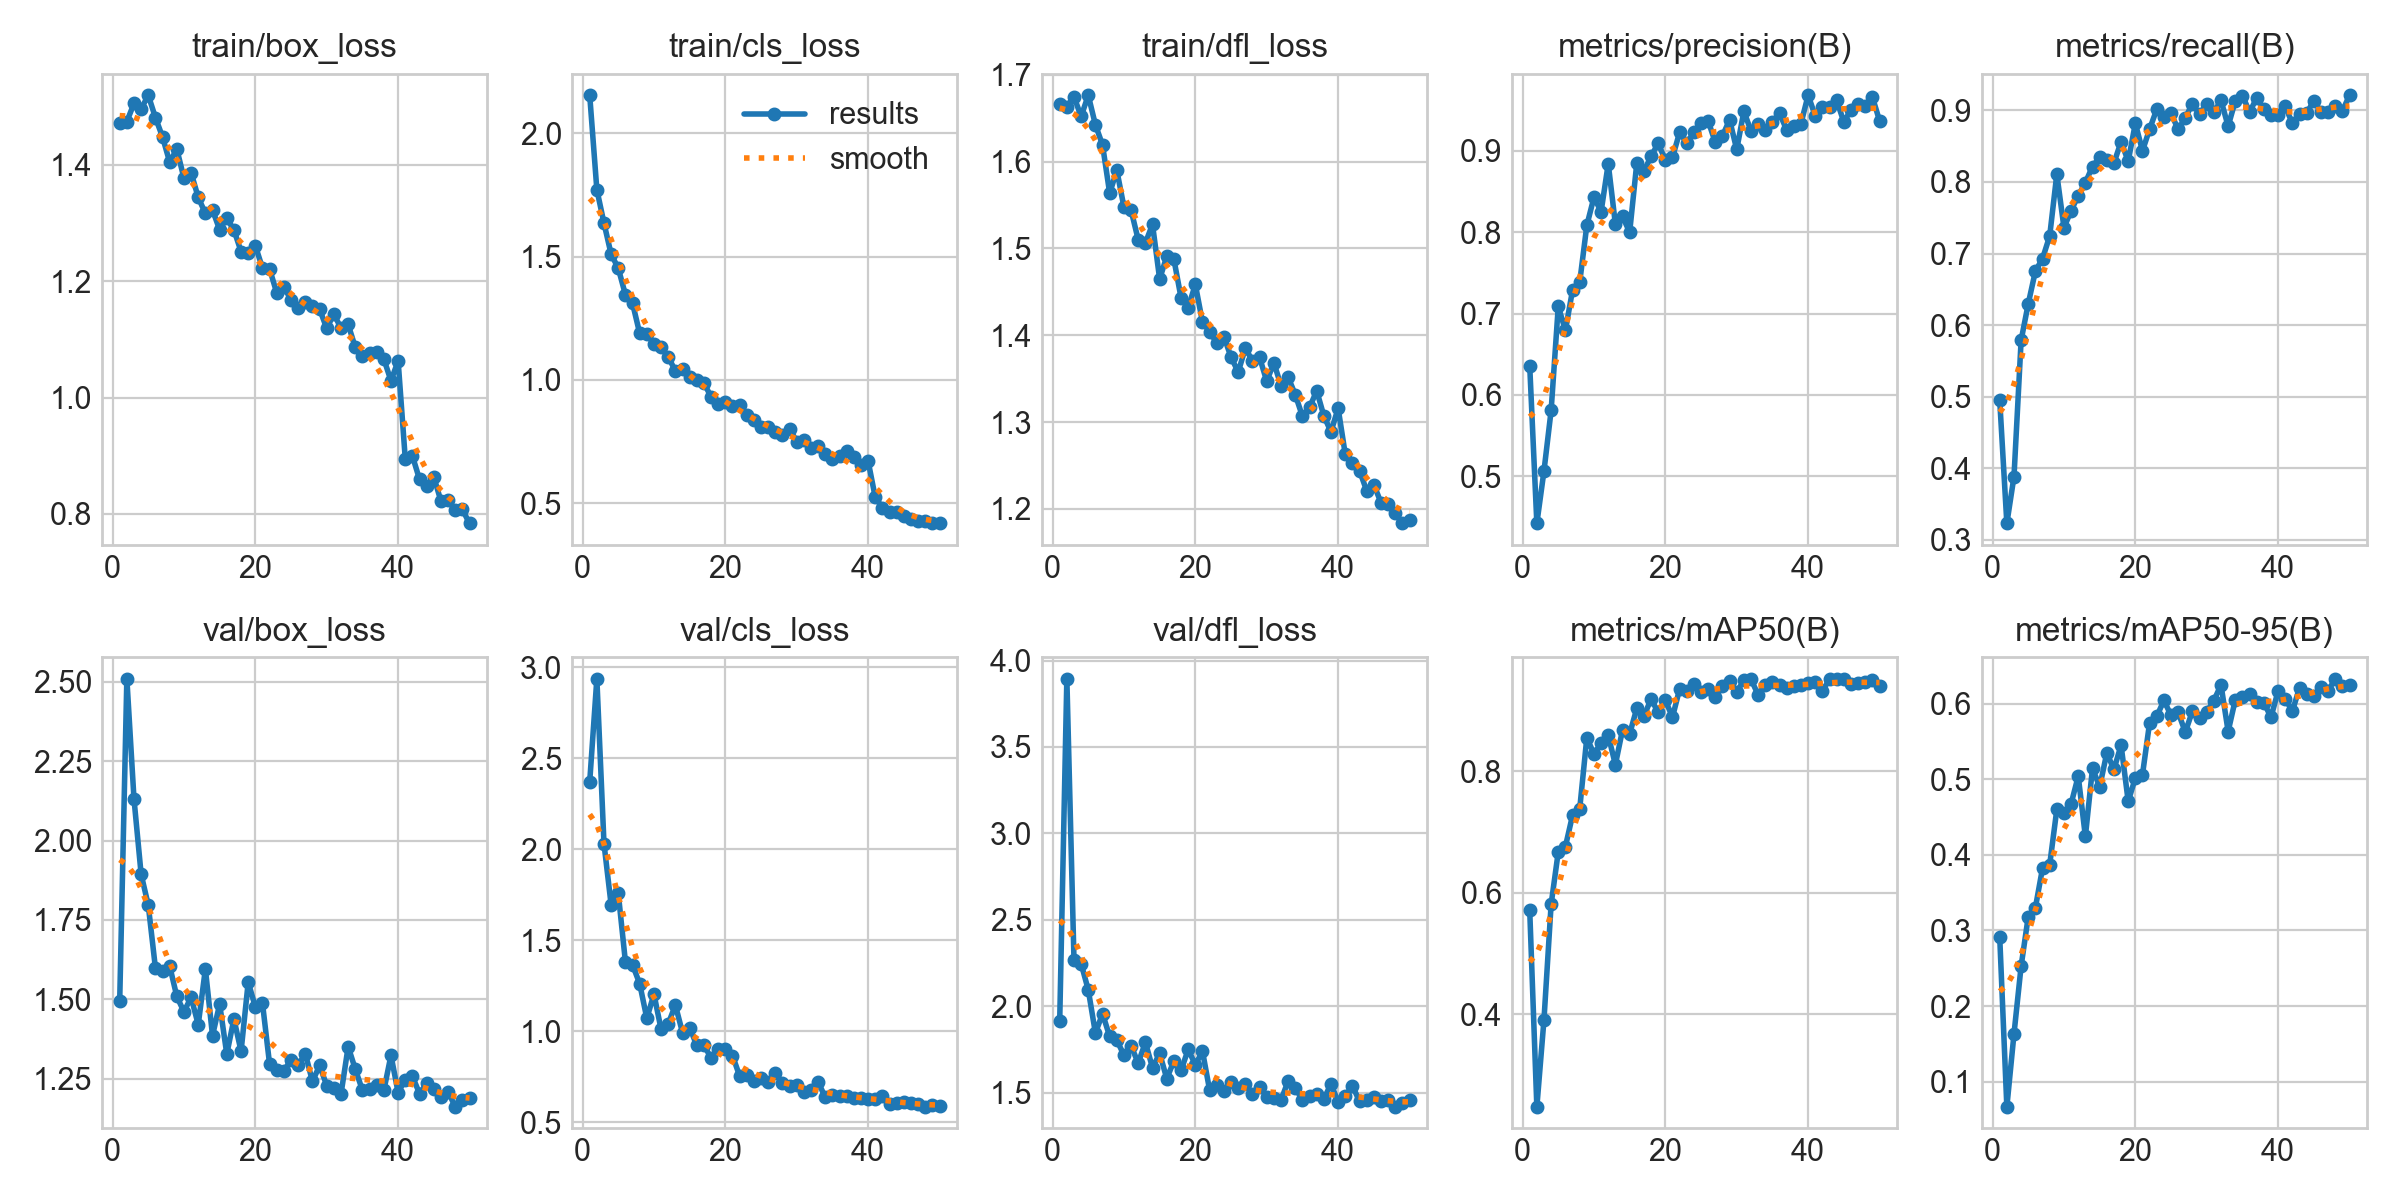

Source data for this figure (header and first rows):
epoch, time, train/box_loss, train/cls_loss, train/dfl_loss, metrics/precision(B), metrics/recall(B), metrics/mAP50(B), metrics/mAP50-95(B), val/box_loss, val/cls_loss, val/dfl_loss, lr/pg0, lr/pg1, lr/pg2
1, 37.75, 1.472, 2.154, 1.667, 0.636, 0.4952, 0.5714, 0.2916, 1.496, 2.371, 1.916, 0.0006563, 0.0006563, 0.0006563
2, 74.33, 1.475, 1.772, 1.664, 0.4422, 0.3228, 0.248, 0.06657, 2.51, 2.937, 3.895, 0.001297, 0.001297, 0.001297
3, 110.6, 1.506, 1.635, 1.675, 0.5067, 0.3882, 0.3916, 0.1631, 2.131, 2.03, 2.269, 0.001911, 0.001911, 0.001911
4, 146.6, 1.496, 1.51, 1.652, 0.5809, 0.5787, 0.581, 0.2529, 1.894, 1.695, 2.247, 0.001881, 0.001881, 0.001881
5, 182.3, 1.52, 1.453, 1.677, 0.7087, 0.6299, 0.6672, 0.3185, 1.797, 1.758, 2.095, 0.001842, 0.001842, 0.001842
6, 219.3, 1.482, 1.346, 1.643, 0.6793, 0.6755, 0.676, 0.3302, 1.599, 1.382, 1.846, 0.001802, 0.001802, 0.001802
7, 255.3, 1.448, 1.311, 1.619, 0.7288, 0.6929, 0.7273, 0.3826, 1.588, 1.365, 1.957, 0.001762, 0.001762, 0.001762
8, 291.1, 1.405, 1.189, 1.564, 0.7383, 0.7244, 0.7376, 0.3869, 1.605, 1.262, 1.826, 0.001723, 0.001723, 0.001723
9, 327.4, 1.427, 1.188, 1.59, 0.8084, 0.811, 0.8548, 0.4601, 1.509, 1.072, 1.805, 0.001683, 0.001683, 0.001683
10, 363.1, 1.377, 1.145, 1.548, 0.8429, 0.7362, 0.8281, 0.4555, 1.461, 1.204, 1.717, 0.001644, 0.001644, 0.001644
11, 399.2, 1.387, 1.133, 1.544, 0.8252, 0.7598, 0.846, 0.4675, 1.507, 1.011, 1.771, 0.001604, 0.001604, 0.001604
12, 436.4, 1.344, 1.092, 1.51, 0.8841, 0.7809, 0.8588, 0.5042, 1.42, 1.041, 1.672, 0.001564, 0.001564, 0.001564
13, 472.4, 1.317, 1.038, 1.506, 0.81, 0.7992, 0.8105, 0.4244, 1.596, 1.144, 1.792, 0.001525, 0.001525, 0.001525
14, 509.3, 1.323, 1.045, 1.528, 0.8194, 0.8216, 0.8678, 0.5147, 1.386, 0.9924, 1.644, 0.001485, 0.001485, 0.001485
15, 546.3, 1.289, 1.013, 1.465, 0.7999, 0.8347, 0.8612, 0.4898, 1.485, 1.02, 1.728, 0.001446, 0.001446, 0.001446
16, 583.6, 1.308, 1.001, 1.491, 0.8848, 0.8307, 0.9031, 0.5349, 1.328, 0.9226, 1.582, 0.001406, 0.001406, 0.001406
17, 620.2, 1.288, 0.9878, 1.487, 0.875, 0.8264, 0.8904, 0.513, 1.438, 0.9223, 1.685, 0.001366, 0.001366, 0.001366
18, 656.4, 1.251, 0.9317, 1.443, 0.8932, 0.8562, 0.9184, 0.5452, 1.337, 0.8548, 1.63, 0.001327, 0.001327, 0.001327
19, 692.8, 1.249, 0.9031, 1.432, 0.9093, 0.8291, 0.8964, 0.4708, 1.554, 0.9008, 1.751, 0.001287, 0.001287, 0.001287
20, 729, 1.261, 0.9103, 1.459, 0.8884, 0.8819, 0.9166, 0.5018, 1.476, 0.9048, 1.661, 0.001248, 0.001248, 0.001248
21, 767.7, 1.223, 0.8933, 1.415, 0.8918, 0.8436, 0.8886, 0.5062, 1.488, 0.867, 1.741, 0.001208, 0.001208, 0.001208
22, 807, 1.221, 0.8973, 1.404, 0.9228, 0.874, 0.9349, 0.5751, 1.295, 0.7546, 1.515, 0.001168, 0.001168, 0.001168
23, 845.5, 1.18, 0.8567, 1.391, 0.9097, 0.9016, 0.9323, 0.5833, 1.278, 0.7607, 1.546, 0.001129, 0.001129, 0.001129
24, 881.2, 1.19, 0.8394, 1.398, 0.9226, 0.8914, 0.9432, 0.6044, 1.275, 0.729, 1.511, 0.001089, 0.001089, 0.001089
25, 917.5, 1.168, 0.8089, 1.375, 0.9343, 0.896, 0.9307, 0.5846, 1.31, 0.742, 1.56, 0.00105, 0.00105, 0.00105
26, 953.2, 1.154, 0.8085, 1.358, 0.9367, 0.8734, 0.9341, 0.5886, 1.292, 0.7206, 1.529, 0.00101, 0.00101, 0.00101
27, 990.4, 1.164, 0.7885, 1.385, 0.9103, 0.8898, 0.9225, 0.5624, 1.329, 0.7718, 1.548, 0.0009704, 0.0009704, 0.0009704
28, 1027, 1.158, 0.7752, 1.371, 0.9183, 0.9094, 0.9391, 0.5904, 1.241, 0.715, 1.494, 0.0009308, 0.0009308, 0.0009308
29, 1063, 1.152, 0.8023, 1.374, 0.9381, 0.8944, 0.9473, 0.5815, 1.292, 0.6994, 1.535, 0.0008912, 0.0008912, 0.0008912
30, 1099, 1.119, 0.7507, 1.347, 0.9016, 0.9094, 0.9303, 0.5891, 1.229, 0.7038, 1.478, 0.0008516, 0.0008516, 0.0008516
31, 1136, 1.144, 0.758, 1.368, 0.9486, 0.8976, 0.9491, 0.6043, 1.219, 0.6667, 1.469, 0.000812, 0.000812, 0.000812
32, 1172, 1.119, 0.7257, 1.342, 0.9244, 0.9141, 0.9511, 0.6249, 1.202, 0.6771, 1.456, 0.0007724, 0.0007724, 0.0007724
33, 1209, 1.126, 0.7332, 1.352, 0.9328, 0.878, 0.9251, 0.5633, 1.351, 0.722, 1.569, 0.0007328, 0.0007328, 0.0007328
34, 1247, 1.086, 0.7005, 1.331, 0.925, 0.9134, 0.9419, 0.6052, 1.28, 0.6369, 1.53, 0.0006932, 0.0006932, 0.0006932
35, 1284, 1.071, 0.6813, 1.307, 0.936, 0.9208, 0.947, 0.6094, 1.214, 0.6492, 1.457, 0.0006536, 0.0006536, 0.0006536
36, 1320, 1.076, 0.6938, 1.317, 0.9461, 0.8977, 0.9415, 0.6126, 1.219, 0.645, 1.482, 0.000614, 0.000614, 0.000614
37, 1357, 1.078, 0.7123, 1.336, 0.9254, 0.9173, 0.9363, 0.6017, 1.231, 0.6456, 1.491, 0.0005744, 0.0005744, 0.0005744
38, 1394, 1.066, 0.686, 1.307, 0.9309, 0.9017, 0.9391, 0.6016, 1.213, 0.6311, 1.464, 0.0005348, 0.0005348, 0.0005348
39, 1430, 1.029, 0.6538, 1.289, 0.9335, 0.8937, 0.9417, 0.582, 1.324, 0.6358, 1.551, 0.0004952, 0.0004952, 0.0004952
40, 1467, 1.063, 0.6714, 1.316, 0.9683, 0.8937, 0.9443, 0.6171, 1.206, 0.6283, 1.447, 0.0004556, 0.0004556, 0.0004556
41, 1502, 0.8948, 0.5245, 1.263, 0.9428, 0.9055, 0.9462, 0.6061, 1.247, 0.6269, 1.481, 0.000416, 0.000416, 0.000416
42, 1542, 0.8997, 0.4824, 1.253, 0.9543, 0.8819, 0.9312, 0.5904, 1.258, 0.647, 1.541, 0.0003764, 0.0003764, 0.0003764
43, 1578, 0.8592, 0.467, 1.244, 0.9539, 0.8954, 0.9515, 0.6211, 1.203, 0.5997, 1.45, 0.0003368, 0.0003368, 0.0003368
44, 1614, 0.8481, 0.4665, 1.221, 0.9619, 0.8958, 0.9516, 0.6124, 1.236, 0.6062, 1.46, 0.0002972, 0.0002972, 0.0002972
45, 1648, 0.8634, 0.4494, 1.228, 0.9355, 0.9138, 0.9518, 0.6101, 1.218, 0.6105, 1.477, 0.0002576, 0.0002576, 0.0002576
46, 1683, 0.8219, 0.4361, 1.207, 0.95, 0.8976, 0.9427, 0.6216, 1.193, 0.6077, 1.453, 0.000218, 0.000218, 0.000218
47, 1718, 0.8238, 0.4279, 1.206, 0.958, 0.8975, 0.944, 0.6169, 1.21, 0.6017, 1.458, 0.0001784, 0.0001784, 0.0001784
48, 1753, 0.806, 0.4298, 1.195, 0.9556, 0.9055, 0.9471, 0.6331, 1.161, 0.585, 1.418, 0.0001388, 0.0001388, 0.0001388
49, 1788, 0.8075, 0.4218, 1.183, 0.9661, 0.8991, 0.9494, 0.6237, 1.184, 0.5934, 1.442, 9.92e-05, 9.92e-05, 9.92e-05
50, 1823, 0.7837, 0.4189, 1.187, 0.9371, 0.9213, 0.9405, 0.625, 1.189, 0.5908, 1.455, 5.96e-05, 5.96e-05, 5.96e-05
